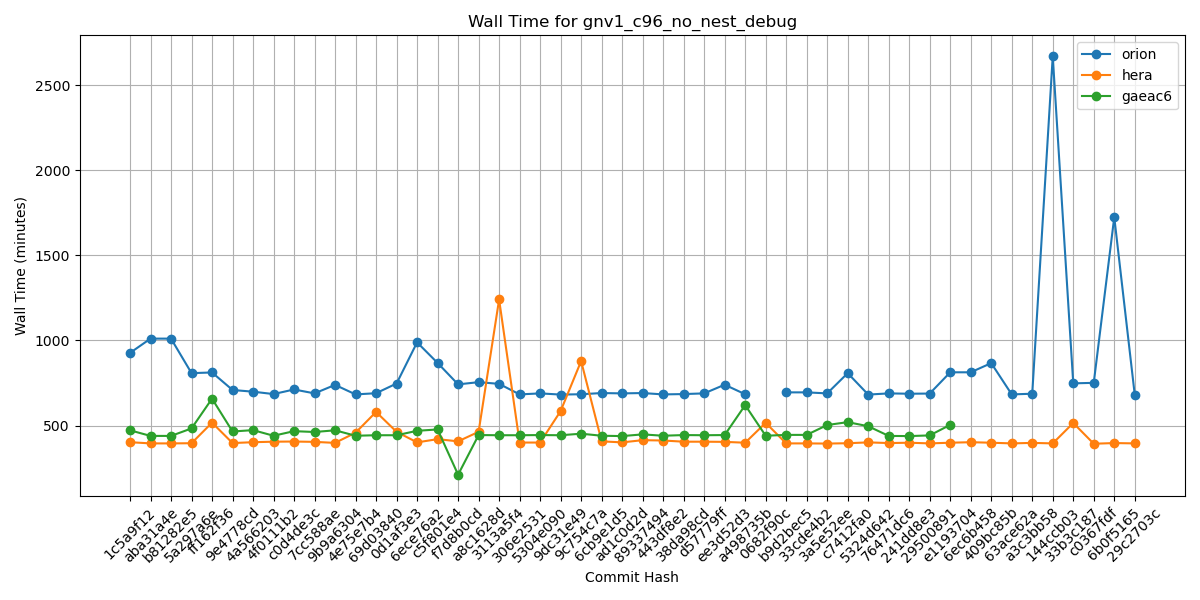

Data behind this chart, as committed beside it:
Hash, orion, hera, gaeac6
1c5a9f12, 927, 402, 472
aba31a4e, 1011, 395, 439
b81282e5, 1011, 395, 439
5a297a6e, 808, 396, 483
ff162f36, 812, 517, 658
9e4778cd, 709, 397, 465
4a566203, 699, 402, 473
4f0111b2, 685, 405, 440
c0d4de3c, 712, 406, 467
7cc588ae, 689, 404, 462
9b9a6304, 739, 398, 472
4e75e7b4, 683, 458, 440
69d03840, 690, 580, 443
0d1af3e3, 747, 463, 443
6ece76a2, 989, 401, 469
c5f801e4, 868, 420, 477
f7d8b0cd, 742, 407, 211
a8c1628d, 755, 463, 444
3113a5f4, 745, 1241, 443
306e2531, 683, 400, 443
5304e090, 689, 400, 444
9dc31e49, 682, 585, 443
9c754c7a, 684, 879, 452
6cb9e1d5, 691, 407, 440
ad1c0d2d, 689, 401, 438
89337494, 691, 414, 448
443df8e2, 683, 412, 440
38da98cd, 685, 405, 444
d57779ff, 689, 405, 443
ee3d52d3, 740, 404, 444
a498735b, 684, 399, 620
0682f90c, , 516, 440
b9d2bec5, 695, 395, 445
33cde4b2, 695, 395, 445
3a5e52ee, 689, 394, 503
c7412fa0, 808, 396, 520
5324d642, 682, 401, 496
76471dc6, 689, 397, 439
241dd8e3, 687, 399, 438
29500891, 688, 395, 442
e1193704, 813, 399, 504
6ec6b458, 813, 402, 
409bc85b, 867, 399, 
63ace62a, 683, 395, 
a3c3bb58, 687, 398, 
144ccb03, 2671, 395, 
33b3c187, 748, 515, 
c0367fdf, 751, 393, 
6b0f5165, 1725, 397, 
29c2703c, 680, 395, 
